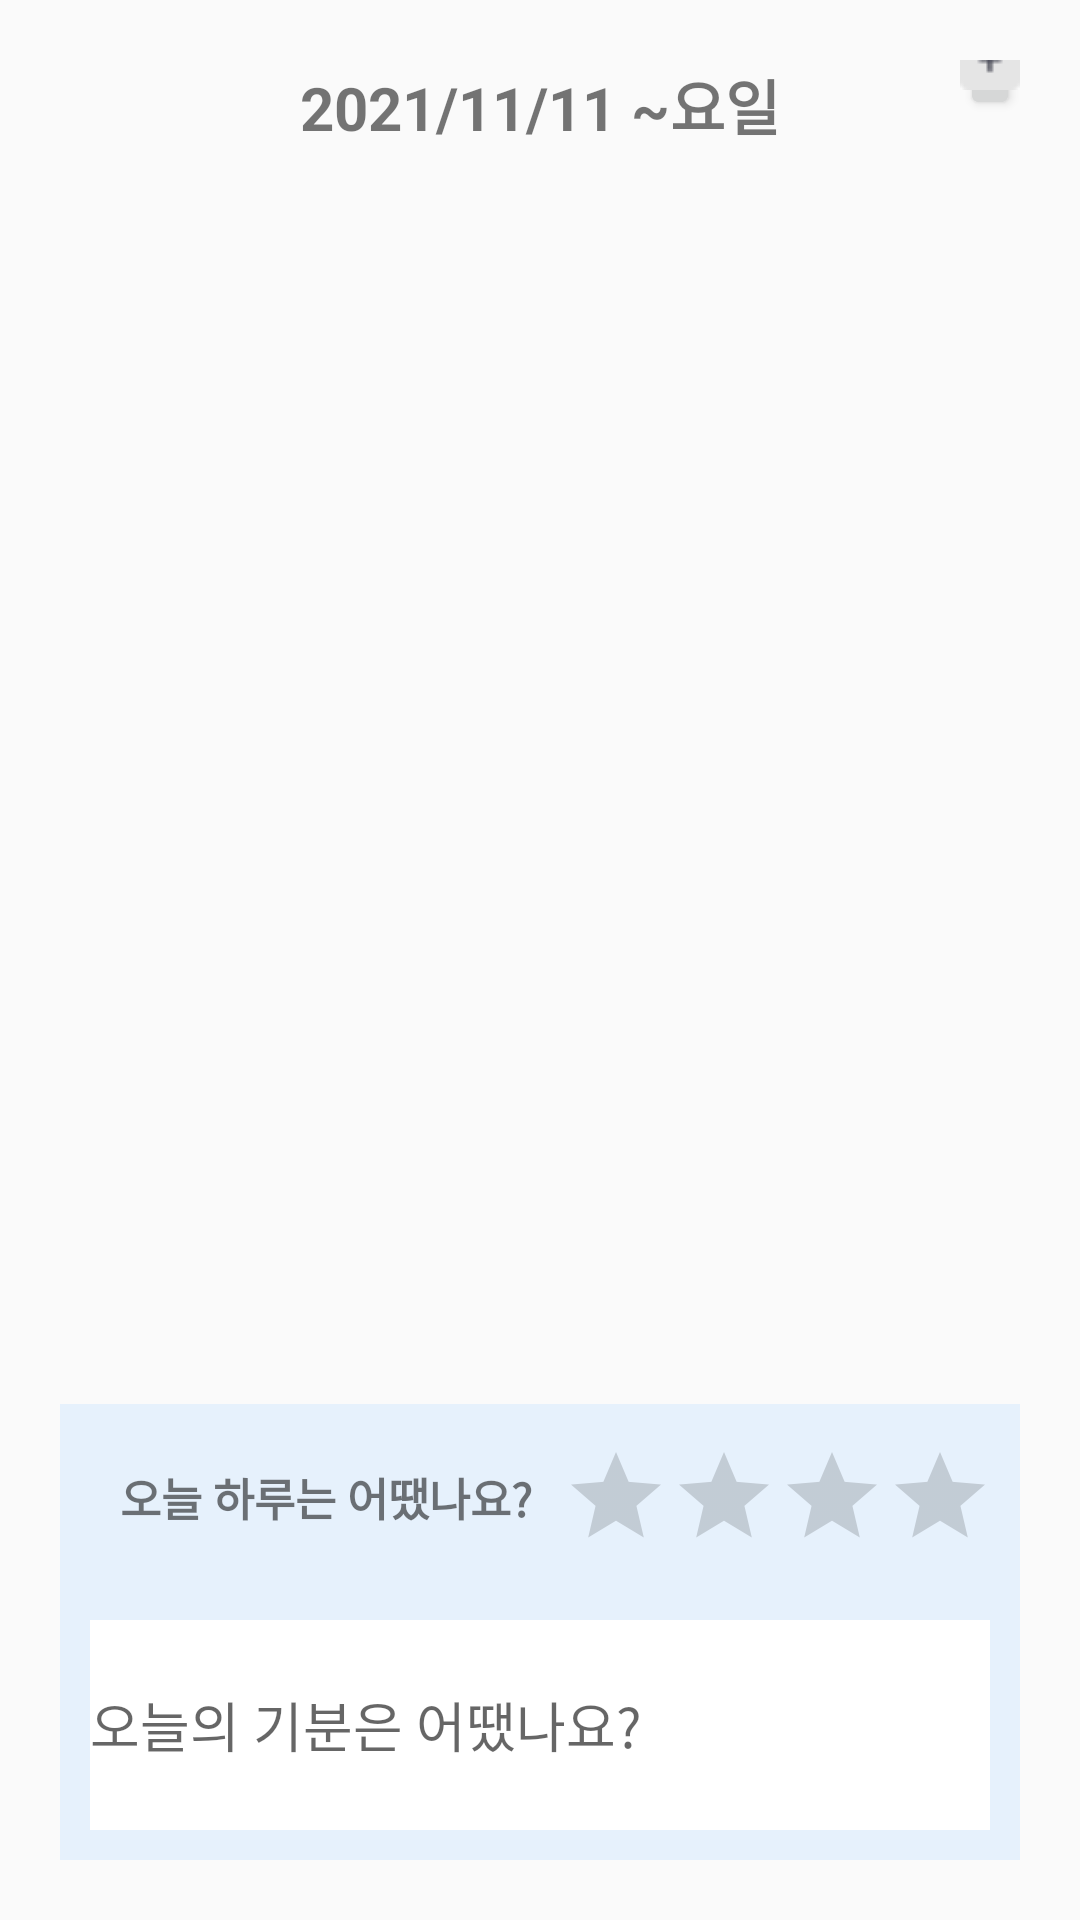

Here is an Android app screen rendered from its layout file. Give the layout XML and the strings, colors and styles it references.
<!-- AndroidManifest.xml: application theme Theme.Big_Picture -->
<!-- res/layout/today_main.xml -->
<?xml version="1.0" encoding="utf-8"?>
<RelativeLayout xmlns:android="http://schemas.android.com/apk/res/android"
    android:layout_width="match_parent"
    android:layout_height="match_parent"
    android:orientation="vertical">

    <TextView
        android:id="@+id/textViewTodayDate"
        android:layout_width="250dp"
        android:layout_height="50dp"
        android:layout_margin="10dp"
        android:layout_centerHorizontal="true"
        android:text="2021/11/11 ~요일"
        android:textSize="20dp"
        android:textStyle="bold"
        android:gravity="center"/>

    <Button
        android:id="@+id/todayCategoryButton"
        android:layout_width="20dp"
        android:layout_height="20dp"
        android:layout_alignParentRight="true"
        android:layout_marginStart="20dp"
        android:layout_marginTop="20dp"
        android:layout_marginEnd="20dp"
        android:layout_marginBottom="20dp"
        android:drawableBottom="@drawable/button_layout" />

    <androidx.recyclerview.widget.RecyclerView
        android:id="@+id/recyclerView"
        android:layout_width="match_parent"
        android:layout_height="wrap_content"
        android:layout_below="@+id/textViewTodayDate"
        android:layout_margin="20dp" />


    //하루 기분 평가하기
    <RelativeLayout
        android:id="@+id/RelativeLayoutTodayFeeling"
        android:layout_width="match_parent"
        android:layout_height="wrap_content"
        android:layout_alignParentBottom="true"
        android:layout_marginStart="20dp"
        android:layout_marginTop="20dp"
        android:layout_marginEnd="20dp"
        android:layout_marginBottom="20dp"
        android:background="#E6F1FC">

        <LinearLayout
            android:id="@+id/RatingToday"
            android:layout_width="wrap_content"
            android:layout_height="wrap_content"
            android:layout_margin="10dp"
            android:gravity="center"
            android:orientation="horizontal">

            <TextView
                android:id="@+id/textViewTodayFeeling"
                android:layout_width="wrap_content"
                android:layout_height="wrap_content"
                android:layout_margin="10dp"
                android:gravity="center"
                android:text="오늘 하루는 어땠나요?"
                android:textSize="15dp"
                android:textStyle="bold" />

            <RatingBar
                style="@style/Widget.AppCompat.RatingBar.Indicator"
                android:layout_width="wrap_content"
                android:layout_height="wrap_content"
                android:focusable="true"
                android:focusableInTouchMode="true"
                android:isIndicator="false"
                android:numStars="5"
                android:stepSize="1" />
        </LinearLayout>

        <EditText
            android:id="@+id/diary"
            android:layout_width="match_parent"
            android:layout_height="70dp"
            android:layout_below="@+id/RatingToday"
            android:layout_margin="10dp"
            android:layout_marginStart="10dp"
            android:layout_marginTop="10dp"
            android:layout_marginEnd="10dp"
            android:layout_marginBottom="10dp"
            android:background="@color/white"
            android:hint="오늘의 기분은 어땠나요?" />


    </RelativeLayout>

</RelativeLayout>
<!-- resources referenced by this layout -->
<resources>
  <color name="white">#FFFFFFFF</color>
  <!-- drawable button_layout (drawable-v24) -->
  <?xml version="1.0" encoding="utf-8"?>
  <layer-list xmlns:android="http://schemas.android.com/apk/res/android">
      <item android:drawable="@drawable/button"
          android:width="20dp"
          android:height="20dp" />
  </layer-list>
  <style name="Theme.Big_Picture" parent="Theme.AppCompat.Light">
          
          <item name="colorPrimary">@color/deepBlue</item>
          <item name="colorPrimaryVariant">@color/bright_blue</item>
          <item name="colorOnPrimary">@color/bright_yellow</item>
          
          <item name="colorSecondary">@color/deep_gray</item>
          <item name="colorSecondaryVariant">@color/bright_gray</item>
          <item name="colorOnSecondary">@color/black</item>
          
          <item name="android:statusBarColor" tools:targetApi="l">?attr/colorPrimaryVariant</item>
          
      </style>
  <!-- drawable button: png bitmap (drawable-v24, 357 bytes) -->
  <color name="deepBlue">#5987B1</color>
  <color name="bright_blue">#AFC7DD</color>
  <color name="bright_yellow">#FAEE89</color>
  <color name="deep_gray">#424350</color>
  <color name="bright_gray">#E5E5E5</color>
  <color name="black">#FF000000</color>
</resources>
